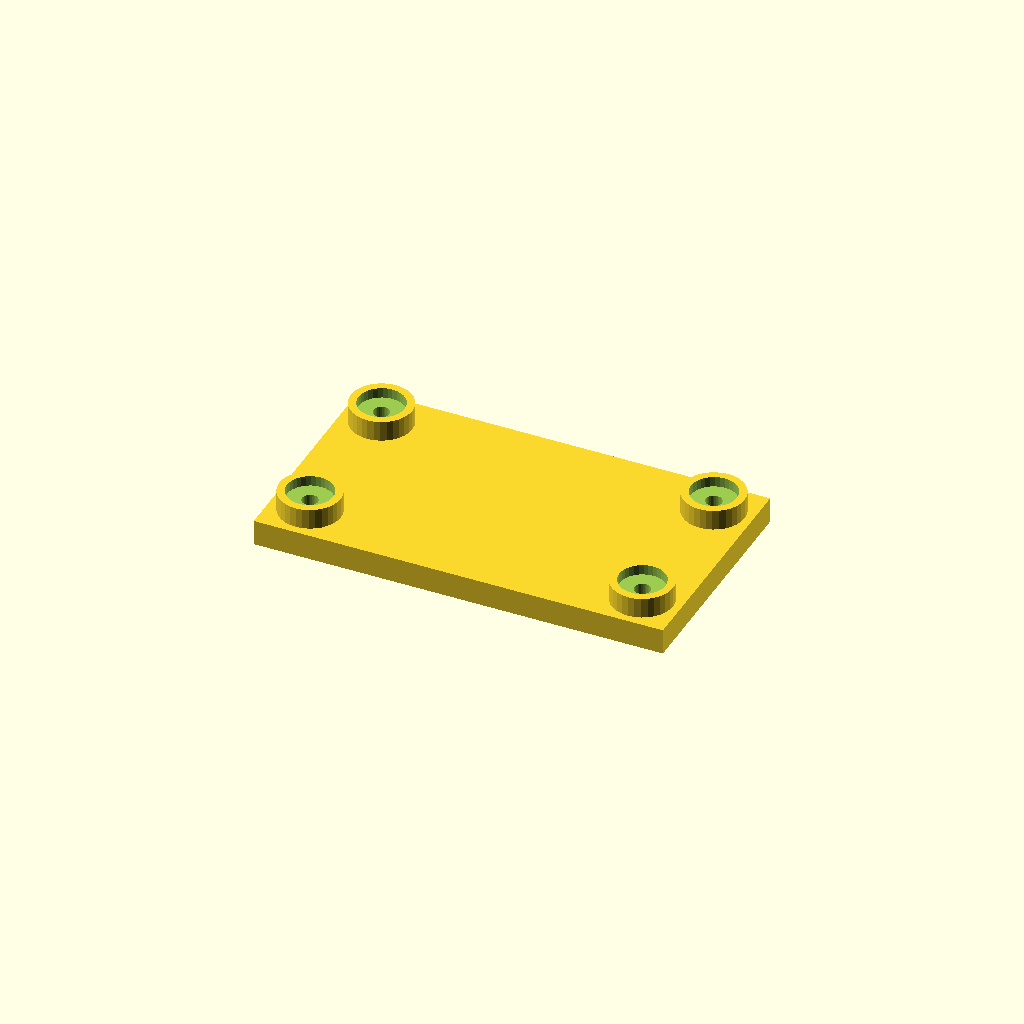
Cell 1 — every parameter at its default value.
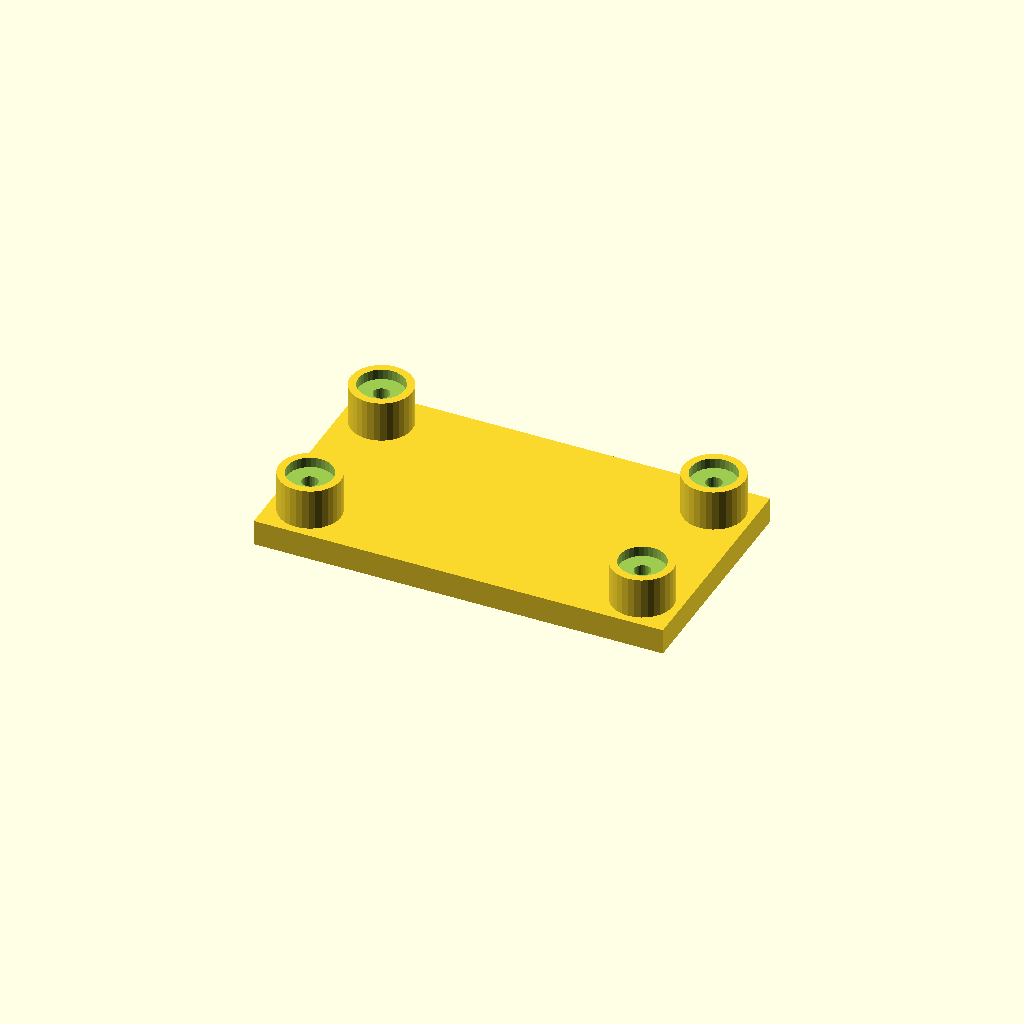
Cell 2: boss_h = 16 (everything else at default).
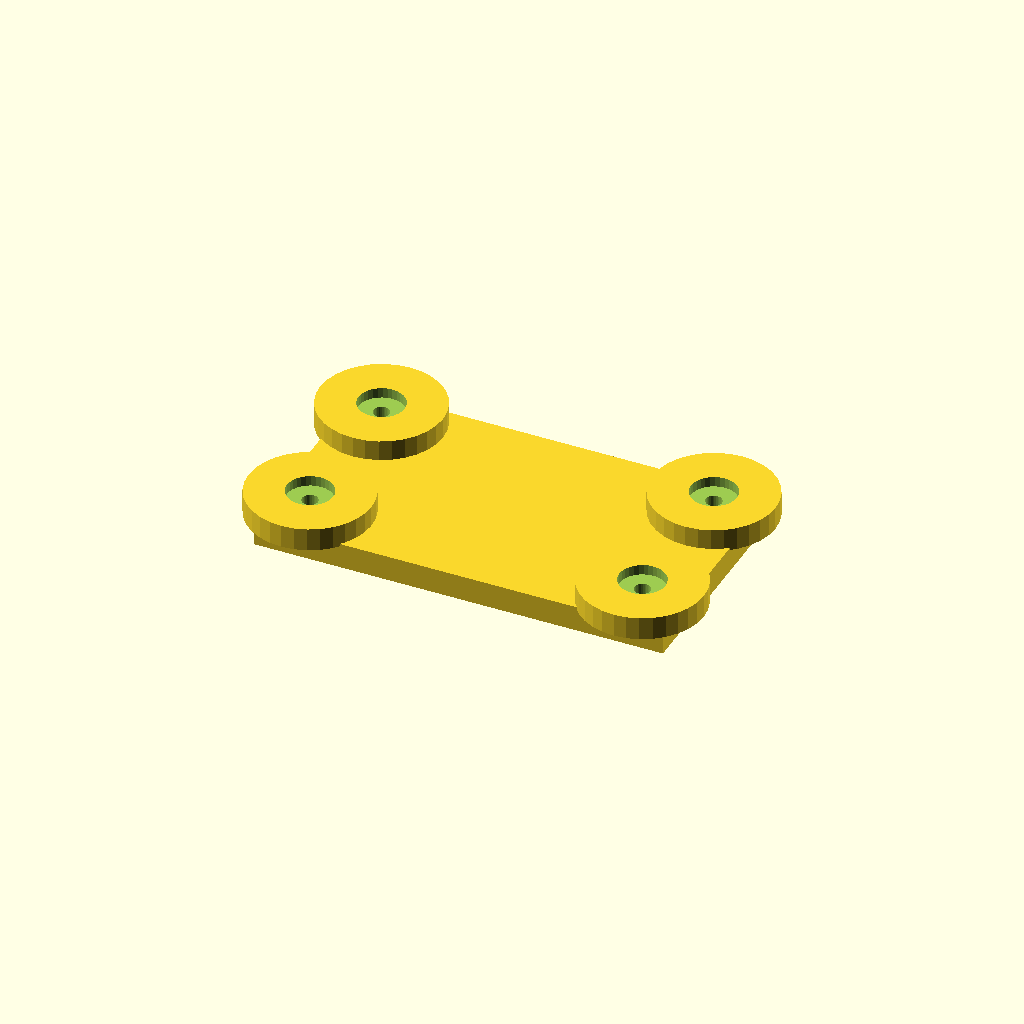
Cell 3: boss_d = 48 (everything else at default).
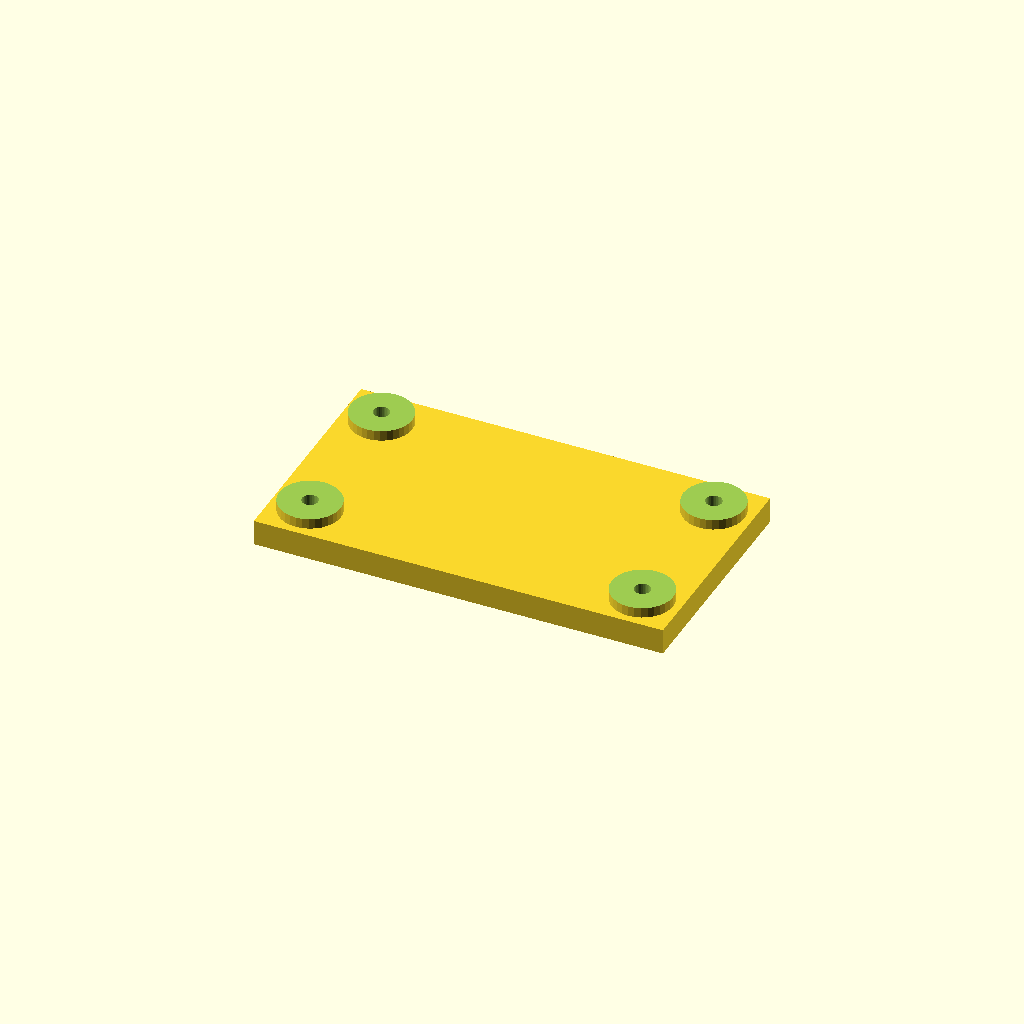
Cell 4: socket_d = 36 (everything else at default).
All cells are drawn from one camera (rotation 55°, 0°, 25°, orthographic, colour scheme Cornfield), so only the parameter changes between them.
OpenSCAD source file optional_data/data/place1/socketpads/part_0040.scad:
$fn = 32;

// ----------------------------------------------------------------------
// Socket pad plate
// bosses with counterbored sockets for the screws
// ----------------------------------------------------------------------

// --- parameters (mm) ---
base_t = 10;            // base plate thickness
boss_h = 8;             // boss height above the base plate
boss_d = 24;            // boss diameter
socket_d = 18;          // socket diameter
socket_depth = 4;       // socket depth from the boss face
bolt_d = 6.3;           // screw clearance hole through the socket floor
plate = [160, 90, 10];  // overall size (x, y, z)
edge = 15;              // boss centre offset from the plate edge
pads = 4;               // boss count, one per corner

// --- derived feature positions (mm) ---
height = base_t + boss_h;        // = 18   overall height of the part
corner_x = plate[0] / 2 - edge;  // = 65   boss centre X
corner_y = plate[1] / 2 - edge;  // = 30   boss centre Y
feature_centers = [
  [corner_x, corner_y],
  [-corner_x, corner_y],
  [-corner_x, -corner_y],
  [corner_x, -corner_y]
];   // boss centres: sockets, holes and the pads themselves are placed from here

// base plate, bosses on feature_centers, socket + through hole in each
difference() {
  union() {
    cube(plate, center = true);
    for (centre = feature_centers)
      translate([centre[0], centre[1], plate[2] / 2 - 1])
        cylinder(d = boss_d, h = boss_h + 1);
  }
  for (centre = feature_centers) {
    translate([centre[0], centre[1], plate[2] / 2 + boss_h - socket_depth])
      cylinder(d = socket_d, h = socket_depth + 1);
    translate([centre[0], centre[1], -height])
      cylinder(d = bolt_d, h = 2 * height + 2);  // through the socket floor
  }
}
Customizer parameters (derived from the source; name, type, default, range or options):
base_t: number, default 10
boss_h: number, default 8
boss_d: number, default 24
socket_d: number, default 18
socket_depth: number, default 4
bolt_d: number, default 6.3
plate: vector, default [160, 90, 10]
edge: number, default 15
pads: number, default 4
